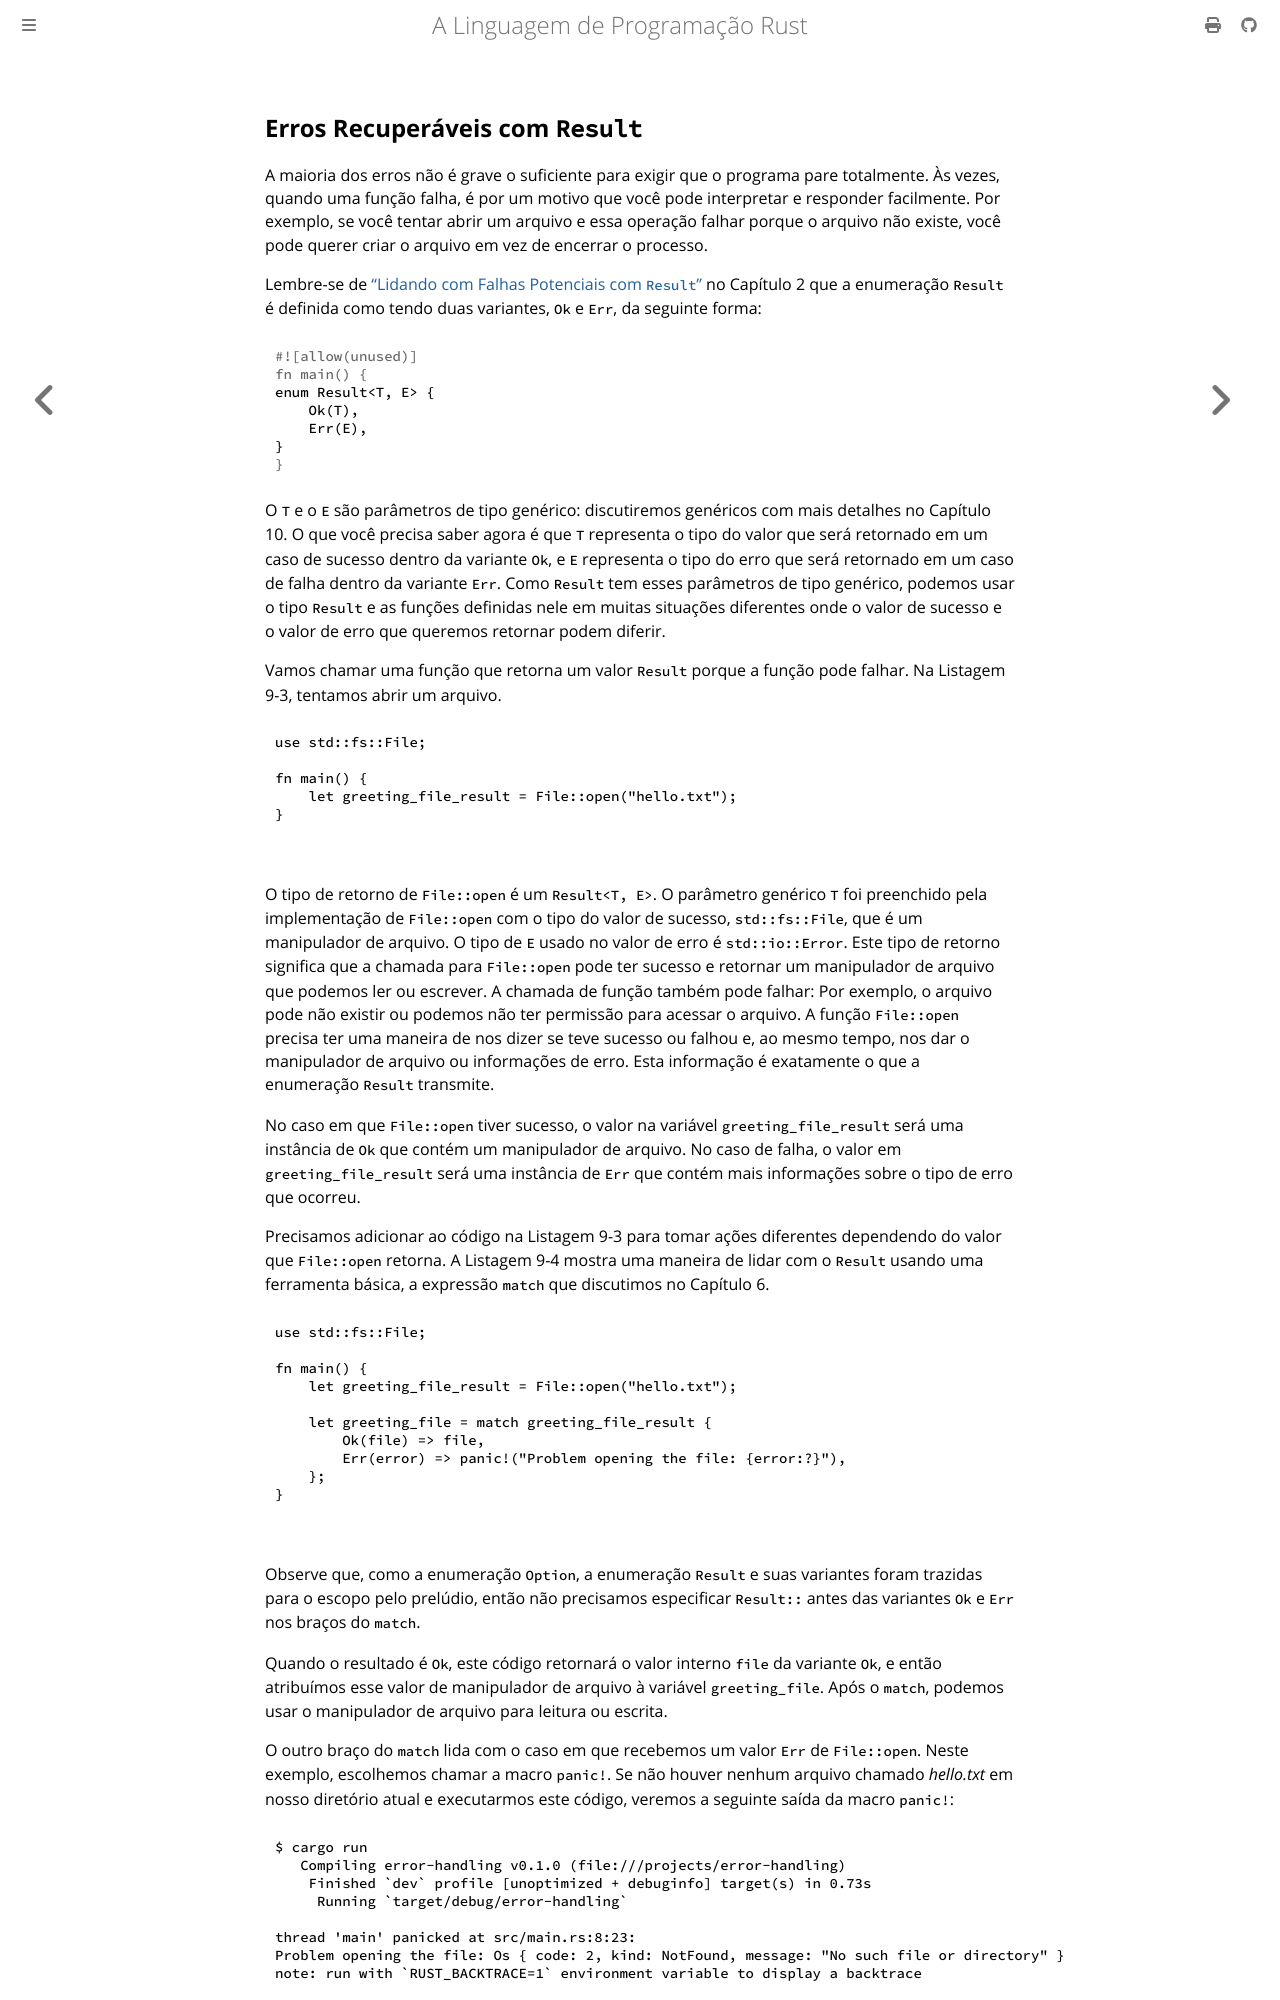

repository: lfgranja/rust-lang-book · page: ch09-02-recoverable-errors-with-result.html · generator: mdbook

## Erros Recuperáveis com `Result`

A maioria dos erros não é grave o suficiente para exigir que o programa pare
totalmente. Às vezes, quando uma função falha, é por um motivo que você pode
interpretar e responder facilmente. Por exemplo, se você tentar abrir um arquivo
e essa operação falhar porque o arquivo não existe, você pode querer criar o
arquivo em vez de encerrar o processo.

Lembre-se de [“Lidando com Falhas Potenciais com `Result`”][handle_failure]<!--
ignore --> no Capítulo 2 que a enumeração `Result` é definida como tendo duas
variantes, `Ok` e `Err`, da seguinte forma:

```rust
enum Result<T, E> {
    Ok(T),
    Err(E),
}
```

O `T` e o `E` são parâmetros de tipo genérico: discutiremos genéricos com mais
detalhes no Capítulo 10. O que você precisa saber agora é que `T` representa o
tipo do valor que será retornado em um caso de sucesso dentro da variante `Ok`,
e `E` representa o tipo do erro que será retornado em um caso de falha dentro da
variante `Err`. Como `Result` tem esses parâmetros de tipo genérico, podemos
usar o tipo `Result` e as funções definidas nele em muitas situações diferentes
onde o valor de sucesso e o valor de erro que queremos retornar podem diferir.

Vamos chamar uma função que retorna um valor `Result` porque a função pode
falhar. Na Listagem 9-3, tentamos abrir um arquivo.

<Listing number="9-3" file-name="src/main.rs" caption="Abrindo um arquivo">

```rust
{{#rustdoc_include ../listings/ch09-error-handling/listing-09-03/src/main.rs}}
```

</Listing>

O tipo de retorno de `File::open` é um `Result<T, E>`. O parâmetro genérico `T`
foi preenchido pela implementação de `File::open` com o tipo do valor de
sucesso, `std::fs::File`, que é um manipulador de arquivo. O tipo de `E` usado
no valor de erro é `std::io::Error`. Este tipo de retorno significa que a
chamada para `File::open` pode ter sucesso e retornar um manipulador de arquivo
que podemos ler ou escrever. A chamada de função também pode falhar: Por
exemplo, o arquivo pode não existir ou podemos não ter permissão para acessar o
arquivo. A função `File::open` precisa ter uma maneira de nos dizer se teve
sucesso ou falhou e, ao mesmo tempo, nos dar o manipulador de arquivo ou
informações de erro. Esta informação é exatamente o que a enumeração `Result`
transmite.

No caso em que `File::open` tiver sucesso, o valor na variável
`greeting_file_result` será uma instância de `Ok` que contém um manipulador de
arquivo. No caso de falha, o valor em `greeting_file_result` será uma
instância de `Err` que contém mais informações sobre o tipo de erro que ocorreu.

Precisamos adicionar ao código na Listagem 9-3 para tomar ações diferentes
dependendo do valor que `File::open` retorna. A Listagem 9-4 mostra uma maneira
de lidar com o `Result` usando uma ferramenta básica, a expressão `match` que
discutimos no Capítulo 6.

<Listing number="9-4" file-name="src/main.rs" caption="Usando uma expressão `match` para lidar com as variantes de `Result` que podem ser retornadas">

```rust,should_panic
{{#rustdoc_include ../listings/ch09-error-handling/listing-09-04/src/main.rs}}
```

</Listing>

Observe que, como a enumeração `Option`, a enumeração `Result` e suas variantes
foram trazidas para o escopo pelo prelúdio, então não precisamos especificar
`Result::` antes das variantes `Ok` e `Err` nos braços do `match`.

Quando o resultado é `Ok`, este código retornará o valor interno `file` da
variante `Ok`, e então atribuímos esse valor de manipulador de arquivo à
variável `greeting_file`. Após o `match`, podemos usar o manipulador de arquivo
para leitura ou escrita.

O outro braço do `match` lida com o caso em que recebemos um valor `Err` de
`File::open`. Neste exemplo, escolhemos chamar a macro `panic!`. Se não houver
nenhum arquivo chamado _hello.txt_ em nosso diretório atual e executarmos este
código, veremos a seguinte saída da macro `panic!`:

```console
{{#include ../listings/ch09-error-handling/listing-09-04/output.txt}}
```

Como de costume, esta saída nos diz exatamente o que deu errado.
